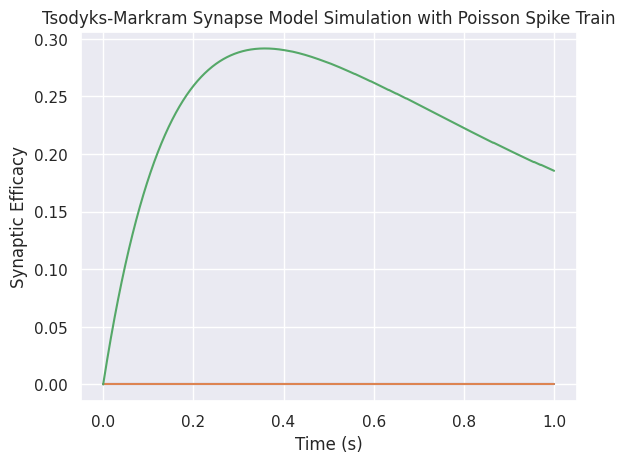

The matplotlib source for this figure:
#!/usr/bin/env python3
# -*- coding: utf-8 -*-
"""
Created on Mon Dec  4 21:08:50 2023

[redacted]
"""
ms = 1000

dt = 1/ms
sim_time = 1
num_steps = int(sim_time/dt)

# Depressing
tau_mem = 40 #msec
tau_ina = 3 #msec
A_SE = 250 #pA
tau_rec = 800 #msec
U_SE = 0.5

# Facilitating
tau_mem = 40 #msec
tau_ina = 1.5 #msec
A_SE = 1540 #pA
tau_rec = 130 #msec
tau_fac = 530 #msec
U_SE = 0.03

import numpy as np
from matplotlib import pyplot as plt
import seaborn as sns
sns.set()

# =============================================================================
# Functions
# =============================================================================

def plot_voltage(title, y, dt, sim_time):    
    x = np.arange(0,sim_time, dt)

    plt.title(title)
    plt.plot(x, y)

    plt.xlabel('Time')
    plt.ylabel('Voltage')

    plt.show()


def poisson_spike_generator(rate, T, dt):
    """
    Generate a Poisson spike train.

    Parameters:
    - rate: firing rate (spikes per second)
    - T: total simulation time
    - dt: time step

    Returns:
    - spike_train: binary array representing the spike train
    """
    num_steps = int(T / dt)
    spike_train = np.random.rand(num_steps) < rate * dt
    
    return spike_train

def resources_recovered(z, Use, x, AP):
    return z/tau_rec - Use*x*AP

def resources_active(y, Use, x, AP):
    return -y/tau_ina + Use*x*AP

def resources_inactive(y, z):
    return y/tau_ina - z/tau_rec

def utilization_factor(Use, AP):
    return -Use/tau_fac + U_SE*(1 - Use)*AP

# =============================================================================
# Run the model
# =============================================================================

x = np.zeros(num_steps)
y = np.zeros(num_steps)
z = np.zeros(num_steps)
Use = np.zeros(num_steps)
PSC = np.zeros(num_steps)
v = np.zeros(num_steps)

R = 100 # MOhm

spikes = poisson_spike_generator(
    rate = 40,
    T = sim_time,
    dt = dt, 
    )

for t in range(1, num_steps):
    x_aux = x[t - 1]
    y_aux = y[t - 1]
    z_aux = z[t - 1]
    Use_aux = Use[t - 1]
    AP_aux = spikes[t - 1]
    AP = 0
    
    if (AP_aux == True):
        AP = 1

    dx = resources_recovered(z_aux, Use_aux, x_aux, AP)
    dy = resources_active(y_aux, Use_aux, x_aux, AP)
    dz = resources_inactive(y_aux, z_aux)
    dUse = utilization_factor(Use_aux, AP)
    
    x[t] = x_aux + dx*dt
    y[t] = y_aux + dy*dt
    z[t] = z_aux + dz*dt
    Use[t] = Use_aux + dUse*dt
    PSC[t] = A_SE*y[t]
    
    dv = -v[t - 1] + R*PSC[t]
    v[t] = v[t - 1] + dt*dv

plot_voltage('PSC', PSC, dt, sim_time)
plot_voltage('v', v, dt, sim_time)
    
# =============================================================================
# ChatGPT
# =============================================================================
def tsodyks_markram_synapse(I, U, tau_rec, tau_facil, dt, T):
    """
    Simulate Tsodyks-Markram synapse model.

    Parameters:
    - I: input spike train (binary array)
    - U: utilization of synaptic efficacy
    - tau_rec: recovery time constant
    - tau_facil: facilitation time constant
    - dt: time step
    - T: total simulation time

    Returns:
    - t: time array
    - s: synaptic efficacy over time
    """
    num_steps = int(T / dt)
    t = np.linspace(0, T, num_steps)

    s = np.zeros(num_steps)
    u = U * np.ones(num_steps)
    x = np.zeros(num_steps)

    for i in range(1, num_steps):
        # dx = dt / tau_rec * (1 - x[i-1]) - dt * u[i-1] * x[i-1] * I[i-1]
        # du = dt / tau_facil * (U - u[i-1]) + dt * U * (1 - u[i-1]) * I[i-1]
        Use1 = u[i-1]*(1-U)+U
        dx = dt*( 1/tau_rec * (1 - x[i-1]) - Use1 * x[i-1] * I[i-1])
        du = dt*(-1/tau_facil * u[i-1] + U * (1 - u[i-1]) * I[i-1])

        x[i] = x[i-1] + dx
        u[i] = u[i-1] + du
        s[i] = u[i] * x[i]

    return t, s
    
    
# Parameters
dt = 1/1000  # time step
T = 1.0     # total simulation time
rate = 20.0  # Poisson spike generator firing rate (spikes per second)

# Generate Poisson spike train
poisson_spike_train = poisson_spike_generator(rate, T, dt)

# Parameters for the Tsodyks-Markram model
U = 0.5       # utilization of synaptic efficacy
tau_rec = 0.2  # recovery time constant
tau_facil = 1  # facilitation time constant

# Simulate Tsodyks-Markram synapse model
t, synaptic_efficacy = tsodyks_markram_synapse(poisson_spike_train, U, tau_rec, tau_facil, dt, T)

# Plotting
plt.plot(t, synaptic_efficacy)
plt.xlabel('Time (s)')
plt.ylabel('Synaptic Efficacy')
plt.title('Tsodyks-Markram Synapse Model Simulation with Poisson Spike Train')
plt.show()

